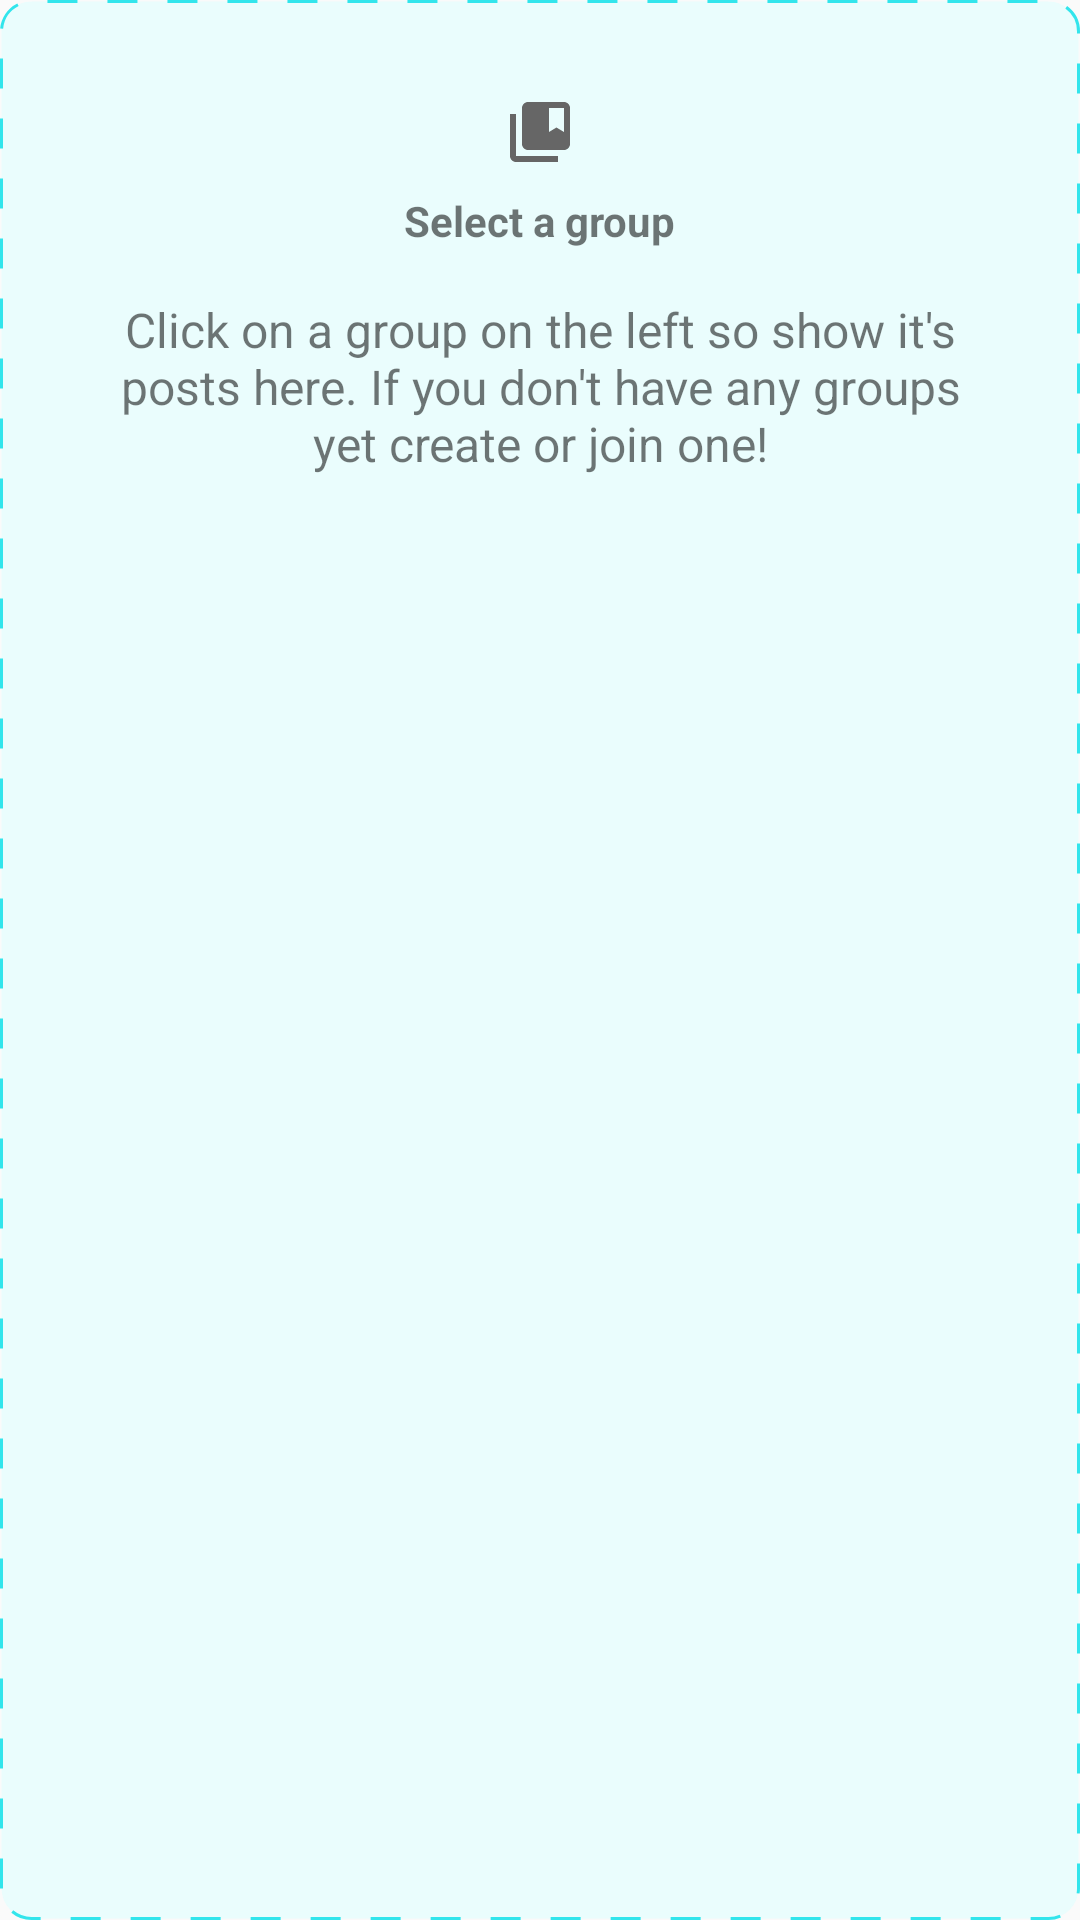

Here is an Android app screen rendered from its layout file. Give the layout XML and the strings, colors and styles it references.
<!-- AndroidManifest.xml: application theme AppTheme -->
<!-- res/layout/master_detail_empty_message.xml -->
<?xml version="1.0" encoding="utf-8"?>
<LinearLayout
    android:id="@+id/tablet_empty_container"
    android:layout_width="match_parent"
    android:layout_height="wrap_content"
    android:layout_gravity="center"
    android:layout_margin="64dp"
    android:background="@drawable/dashed_background"
    android:orientation="vertical"
    android:padding="32dp"
    xmlns:android="http://schemas.android.com/apk/res/android">

        <TextView
            android:layout_width="wrap_content"
            android:layout_height="wrap_content"
            android:layout_gravity="center"
            android:drawablePadding="8dp"
            android:drawableTop="@drawable/ic_collections_bookmark_black_24dp"
            android:text="@string/select_a_group"
            android:textStyle="bold" />

        <TextView
            android:layout_width="wrap_content"
            android:layout_height="wrap_content"
            android:layout_marginTop="16dp"
            android:text="@string/select_group_message"
            android:textAlignment="center"
            android:textSize="16sp" />

    </LinearLayout>
<!-- resources referenced by this layout -->
<resources>
  <!-- drawable dashed_background (drawable) -->
  <?xml version="1.0" encoding="utf-8"?>
  <shape xmlns:android="http://schemas.android.com/apk/res/android">
  
      <stroke
          android:color="#32e5ec"
          android:dashWidth="10dp"
          android:dashGap="10dp"
          android:width="1dp" />
      <corners android:radius="10dp" />
      <solid android:color="#eafdfd" />
  
  </shape>
  <!-- drawable ic_collections_bookmark_black_24dp (drawable) -->
  <vector xmlns:android="http://schemas.android.com/apk/res/android"
          android:width="24dp"
          android:height="24dp"
          android:viewportWidth="24.0"
          android:viewportHeight="24.0">
      <path
          android:fillColor="#666666"
          android:pathData="M4,6L2,6v14c0,1.1 0.9,2 2,2h14v-2L4,20L4,6zM20,2L8,2c-1.1,0 -2,0.9 -2,2v12c0,1.1 0.9,2 2,2h12c1.1,0 2,-0.9 2,-2L22,4c0,-1.1 -0.9,-2 -2,-2zM20,12l-2.5,-1.5L15,12L15,4h5v8z"/>
  </vector>
  <string name="select_a_group">Select a group</string>
  <string name="select_group_message">Click on a group on the left so show it\'s posts here. If you don\'t have any groups yet create or join one!</string>
  <style name="AppTheme" parent="Theme.AppCompat.Light.NoActionBar">
          
          <item name="colorPrimary">@color/colorPrimary</item>
          <item name="colorPrimaryDark">@color/colorPrimaryDark</item>
          <item name="colorAccent">@color/colorAccent</item>
      </style>
  <color name="colorPrimary">#607D8B</color>
  <color name="colorPrimaryDark">#455A64</color>
  <color name="colorAccent">#FF5722</color>
</resources>
